Labelled photos from "RFMID - Cropped", an image-classification folder in mys3lfasfaan/Advanced_Retinal_Classification. The possible labels are: ARMD, MYA, normal, TSLN.

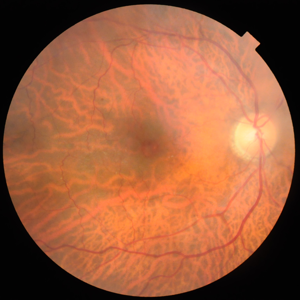
Label: MYA

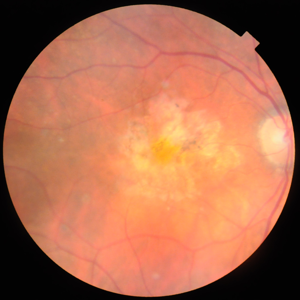
Label: ARMD

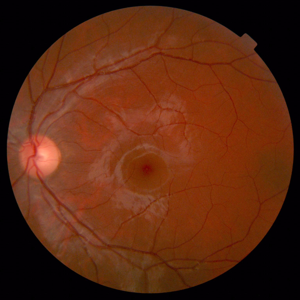
Label: normal

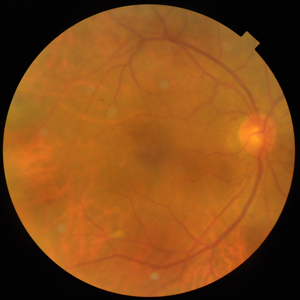
Label: TSLN

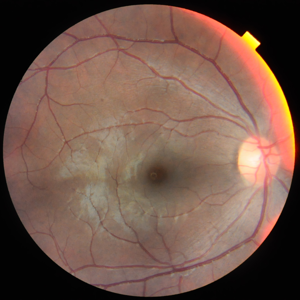
Label: normal

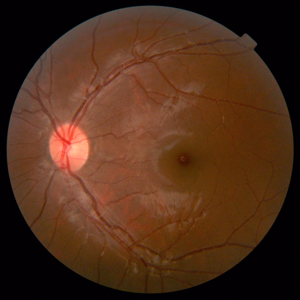
Label: normal
